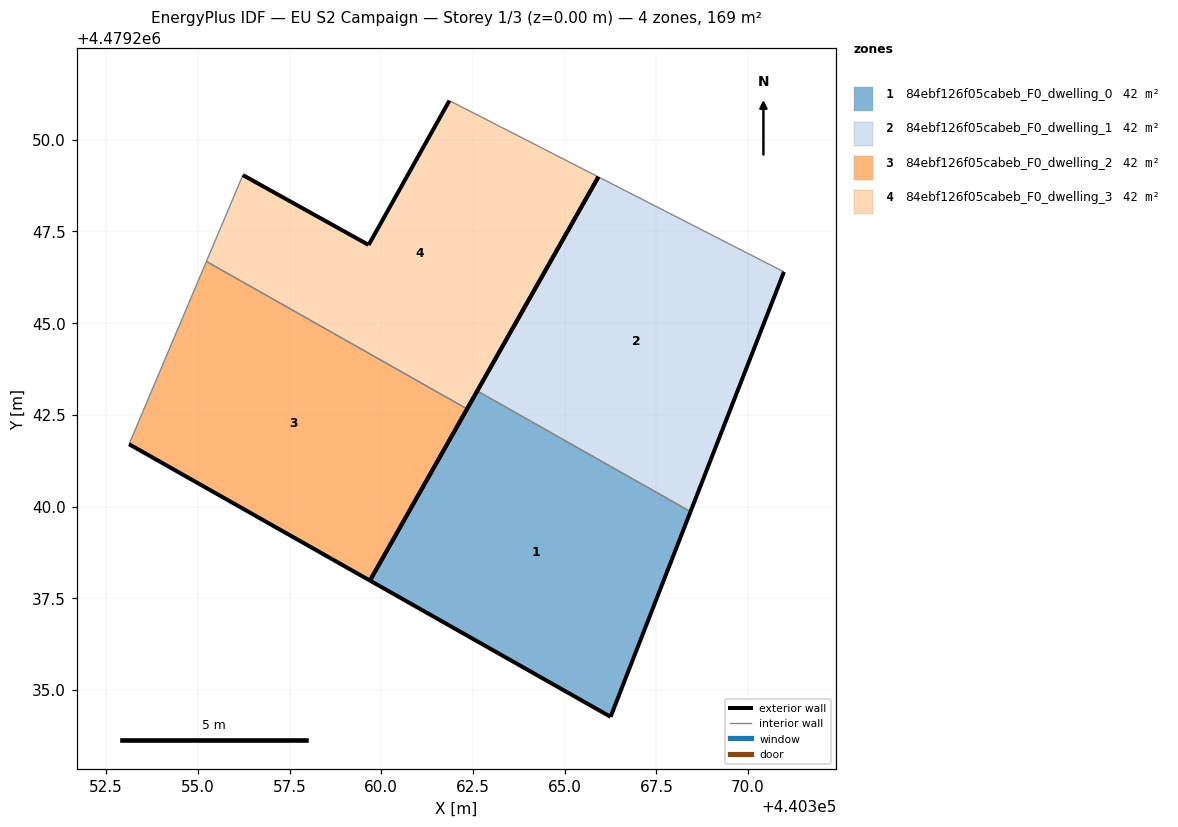
=== STOREY PLAN SPEC (per zone: floor XY polygon, exterior-wall plan segments, windows/doors) ===
zone 1: 84ebf126f05cabeb_F0_dwelling_0  (42.2 m²)
  floor: (440366.25, 4479234.27) (440368.43, 4479239.86) (440362.62, 4479243.15) (440359.69, 4479237.98)
  exterior wall: (440368.43, 4479239.86) – (440366.25, 4479234.27)  [6.0 m]
  exterior wall: (440366.25, 4479234.27) – (440359.69, 4479237.98)  [7.5 m]
  exterior wall: (440359.69, 4479237.98) – (440362.62, 4479243.15)  [5.9 m]
  interior walls: 1
zone 2: 84ebf126f05cabeb_F0_dwelling_1  (42.2 m²)
  floor: (440368.43, 4479239.86) (440370.98, 4479246.40) (440365.92, 4479248.99) (440362.62, 4479243.15)
  exterior wall: (440370.98, 4479246.40) – (440368.43, 4479239.86)  [7.0 m]
  exterior wall: (440362.62, 4479243.15) – (440365.92, 4479248.99)  [6.7 m]
  interior walls: 2
zone 3: 84ebf126f05cabeb_F0_dwelling_2  (42.2 m²)
  floor: (440359.69, 4479237.98) (440362.34, 4479242.66) (440355.23, 4479246.68) (440353.12, 4479241.70)
  exterior wall: (440362.34, 4479242.66) – (440359.69, 4479237.98)  [5.4 m]
  exterior wall: (440359.69, 4479237.98) – (440353.12, 4479241.70)  [7.5 m]
  interior walls: 2
zone 4: 84ebf126f05cabeb_F0_dwelling_3  (42.2 m²)
  floor: (440362.34, 4479242.66) (440365.92, 4479248.99) (440361.86, 4479251.07) (440359.66, 4479247.13) (440356.23, 4479249.04) (440355.23, 4479246.68)
  exterior wall: (440356.23, 4479249.04) – (440359.66, 4479247.13)  [3.9 m]
  exterior wall: (440359.66, 4479247.13) – (440361.86, 4479251.07)  [4.5 m]
  exterior wall: (440365.92, 4479248.99) – (440362.34, 4479242.66)  [7.3 m]
  interior walls: 3

=== DERIVED (storey summary) ===
Building: EU S2 Campaign
Storey: 1 of 3  (floor level z = 0.00 m)
Storey gross floor area: 168.9 m²
Zones on this storey: 4
  - 84ebf126f05cabeb_F0_dwelling_0: floor 42.2 m²; exterior wall 19.5 m (58.4 m²); WWR 0.0%
  - 84ebf126f05cabeb_F0_dwelling_1: floor 42.2 m²; exterior wall 13.7 m (41.2 m²); WWR 0.0%
  - 84ebf126f05cabeb_F0_dwelling_2: floor 42.2 m²; exterior wall 12.9 m (38.8 m²); WWR 0.0%
  - 84ebf126f05cabeb_F0_dwelling_3: floor 42.2 m²; exterior wall 15.7 m (47.1 m²); WWR 0.0%
Zone adjacency (shared interzone walls):
  - 84ebf126f05cabeb_F0_dwelling_0 ↔ 84ebf126f05cabeb_F0_dwelling_1
  - 84ebf126f05cabeb_F0_dwelling_2 ↔ 84ebf126f05cabeb_F0_dwelling_3